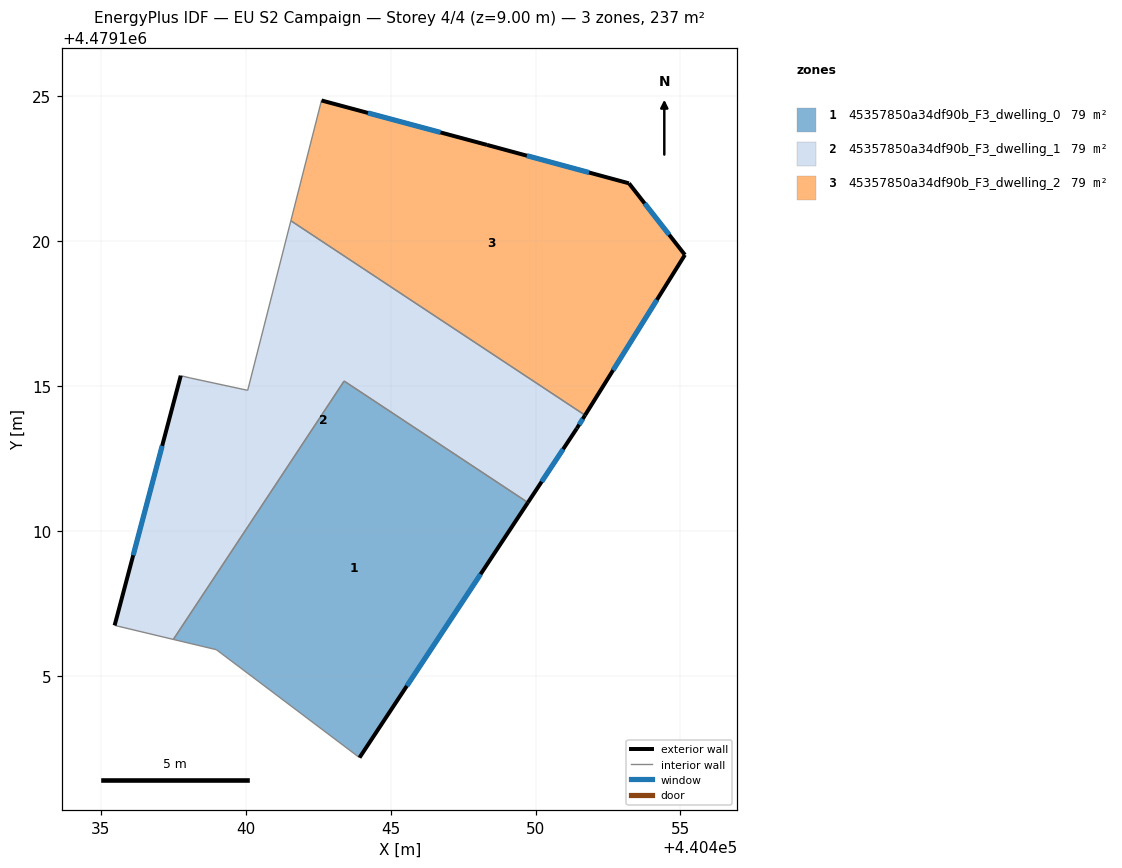
=== STOREY PLAN SPEC (per zone: floor XY polygon, exterior-wall plan segments, windows/doors) ===
zone 1: 45357850a34df90b_F3_dwelling_0  (78.9 m²)
  floor: (440443.93, 4479102.17) (440449.74, 4479110.97) (440443.40, 4479115.17) (440437.50, 4479106.25) (440438.99, 4479105.90)
  exterior wall: (440449.74, 4479110.97) – (440443.93, 4479102.17)  [10.5 m]
    window: (440448.10, 4479108.50) – (440445.56, 4479104.64)  [6.1 m²]
  interior walls: 4
zone 2: 45357850a34df90b_F3_dwelling_1  (78.9 m²)
  floor: (440449.74, 4479110.97) (440451.43, 4479113.54) (440451.71, 4479113.99) (440441.56, 4479120.70) (440440.07, 4479114.85) (440438.09, 4479115.27) (440437.76, 4479115.35) (440435.47, 4479106.74) (440437.50, 4479106.25) (440443.40, 4479115.17)
  exterior wall: (440435.47, 4479106.74) – (440437.76, 4479115.35)  [8.9 m]
    window: (440436.12, 4479109.16) – (440437.12, 4479112.93)  [5.1 m²]
  exterior wall: (440451.71, 4479113.99) – (440451.43, 4479113.54)  [0.5 m]
    window: (440451.63, 4479113.86) – (440451.51, 4479113.66)  [0.3 m²]
  exterior wall: (440451.43, 4479113.54) – (440449.74, 4479110.97)  [3.1 m]
    window: (440450.95, 4479112.82) – (440450.21, 4479111.69)  [1.8 m²]
  interior walls: 7
zone 3: 45357850a34df90b_F3_dwelling_2  (78.9 m²)
  floor: (440451.71, 4479113.99) (440455.16, 4479119.52) (440453.22, 4479121.99) (440448.33, 4479123.32) (440442.61, 4479124.85) (440441.56, 4479120.70)
  exterior wall: (440448.33, 4479123.32) – (440453.22, 4479121.99)  [5.1 m]
    window: (440449.70, 4479122.94) – (440451.85, 4479122.36)  [2.9 m²]
  exterior wall: (440453.22, 4479121.99) – (440455.16, 4479119.52)  [3.1 m]
    window: (440453.77, 4479121.30) – (440454.61, 4479120.22)  [1.8 m²]
  exterior wall: (440455.16, 4479119.52) – (440451.71, 4479113.99)  [6.5 m]
    window: (440454.19, 4479117.97) – (440452.68, 4479115.54)  [3.8 m²]
  exterior wall: (440442.61, 4479124.85) – (440448.33, 4479123.32)  [5.9 m]
    window: (440444.22, 4479124.42) – (440446.72, 4479123.75)  [3.4 m²]
  interior walls: 2

=== DERIVED (storey summary) ===
Building: EU S2 Campaign
Storey: 4 of 4  (floor level z = 9.00 m)
Storey gross floor area: 236.6 m²
Zones on this storey: 3
  - 45357850a34df90b_F3_dwelling_0: floor 78.9 m²; exterior wall 10.5 m (31.6 m²); 1 window(s) 6.1 m²; WWR 19.2%
  - 45357850a34df90b_F3_dwelling_1: floor 78.9 m²; exterior wall 12.5 m (37.5 m²); 3 window(s) 7.2 m²; WWR 19.2%
  - 45357850a34df90b_F3_dwelling_2: floor 78.9 m²; exterior wall 20.6 m (61.9 m²); 4 window(s) 11.9 m²; WWR 19.2%
Zone adjacency (shared interzone walls):
  - 45357850a34df90b_F3_dwelling_0 ↔ 45357850a34df90b_F3_dwelling_1
  - 45357850a34df90b_F3_dwelling_1 ↔ 45357850a34df90b_F3_dwelling_2